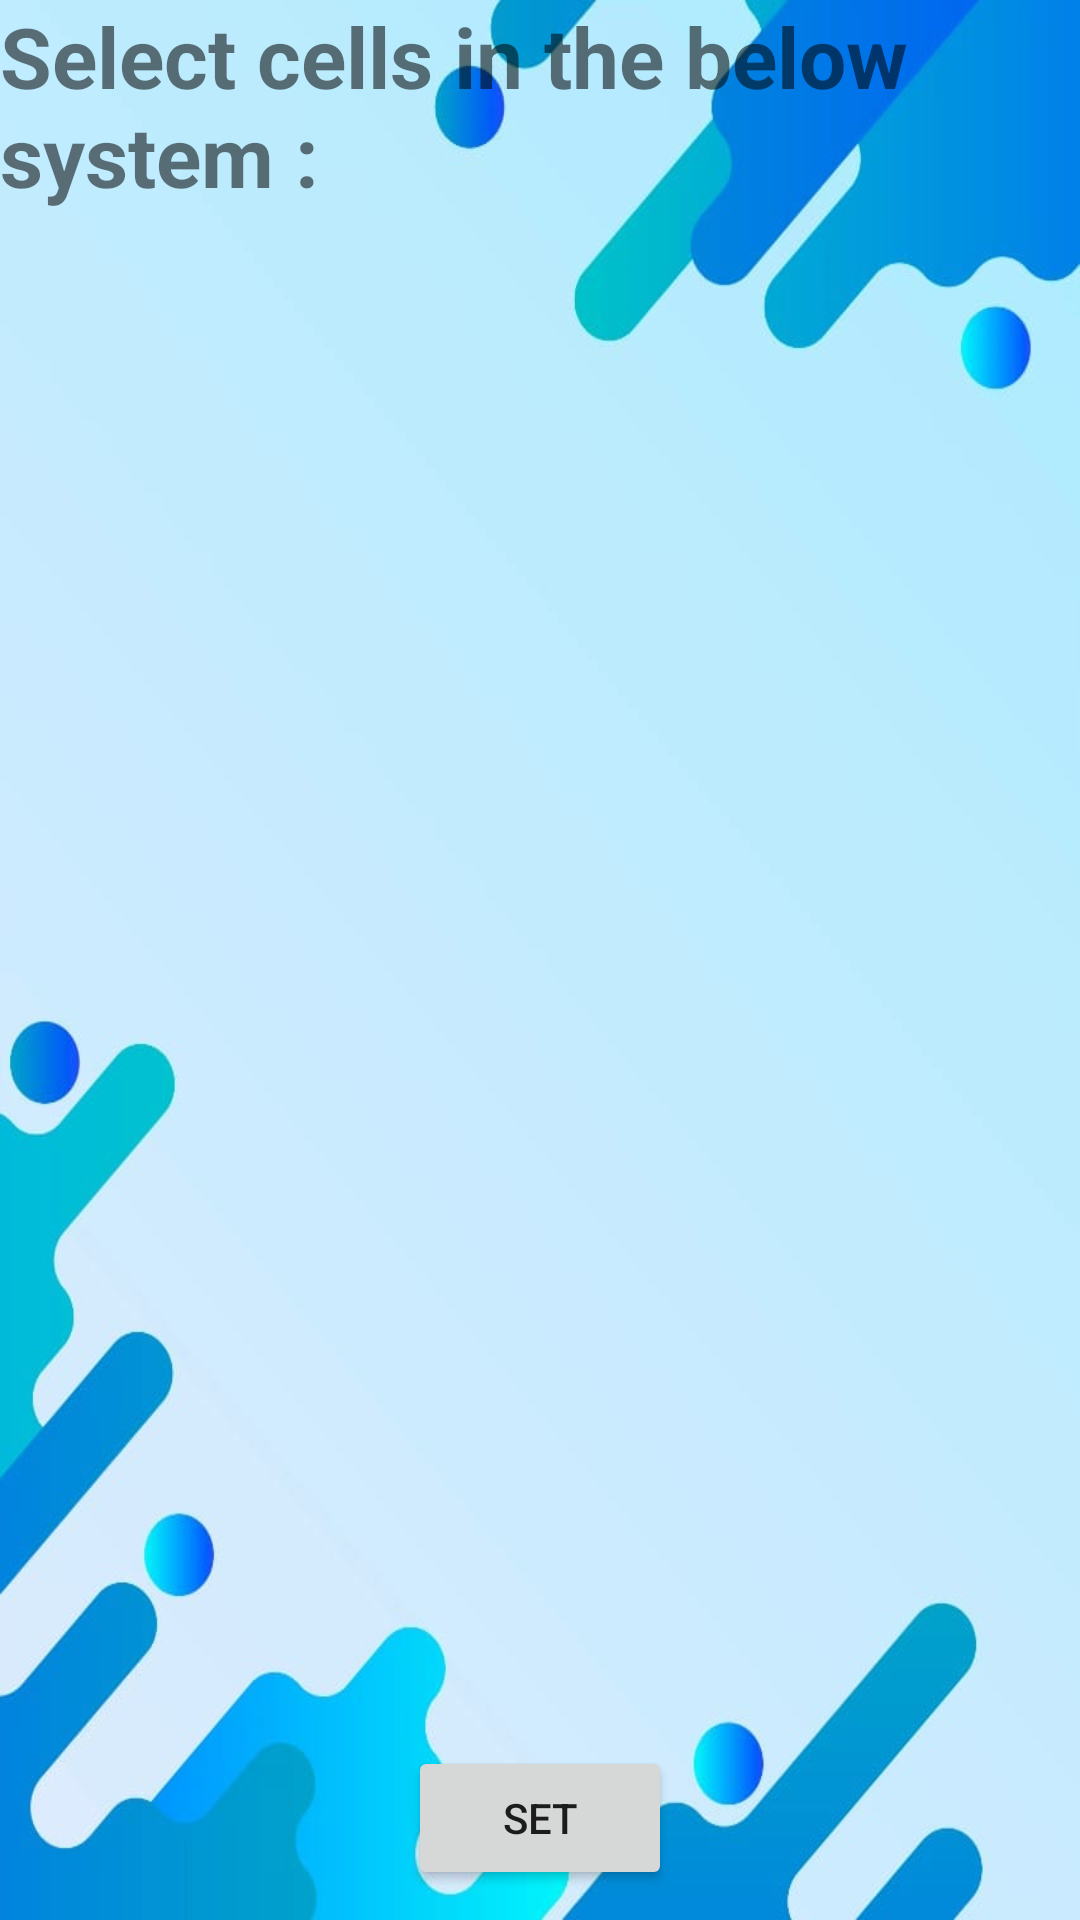

Android layout source for this screen:
<!-- AndroidManifest.xml: application theme Theme.Myfile -->
<!-- res/layout/activity_button_visual.xml -->
<?xml version="1.0" encoding="utf-8"?>
<RelativeLayout xmlns:android="http://schemas.android.com/apk/res/android"
    xmlns:app="http://schemas.android.com/apk/res-auto"
    xmlns:tools="http://schemas.android.com/tools"
    android:layout_width="match_parent"
    android:layout_height="match_parent"
    android:background="@drawable/background"
    tools:context=".button_visual">
    <TextView
        android:layout_width="match_parent"
        android:layout_height="wrap_content"
        android:id="@+id/heading_visual_tv"
        android:text="Select cells in the below system :"
        android:textSize="28dp"
        android:textStyle="bold"/>
    <ScrollView
        android:layout_width="match_parent"
        android:layout_height="wrap_content"
        android:layout_below="@+id/heading_visual_tv">
    <LinearLayout
        android:layout_width="match_parent"
        android:layout_height="wrap_content"
        android:orientation="vertical"
        android:layout_below="@+id/heading_visual_tv"
        android:id="@+id/button_row_layont"></LinearLayout></ScrollView>
    <Button
        android:layout_width="wrap_content"
        android:layout_height="wrap_content"
        android:id="@+id/set_btn"
        android:layout_centerInParent="true"
        android:layout_alignParentBottom="true"
        android:text="set"
        android:layout_marginBottom="10dp"/>

</RelativeLayout>
<!-- resources referenced by this layout -->
<resources>
  <!-- drawable background: jpeg bitmap (drawable-v24, 33517 bytes) -->
  <style name="Theme.Myfile" parent="Theme.MaterialComponents.DayNight.DarkActionBar">
          
          <item name="colorPrimary">@color/purple_500</item>
          <item name="colorPrimaryVariant">@color/purple_700</item>
          <item name="colorOnPrimary">@color/white</item>
          
          <item name="colorSecondary">@color/teal_200</item>
          <item name="colorSecondaryVariant">@color/teal_700</item>
          <item name="colorOnSecondary">@color/black</item>
          
          <item name="android:statusBarColor">?attr/colorPrimaryVariant</item>
          
      </style>
  <!-- not gathered from this repository: default colours our renderer supplied (Android Studio template values) -->
  <color name="purple_500">#FF6200EE</color>
  <color name="purple_700">#FF3700B3</color>
  <color name="teal_200">#FF03DAC5</color>
  <color name="teal_700">#FF018786</color>
  <color name="black">#FF000000</color>
  <color name="white">#FFFFFFFF</color>
</resources>
